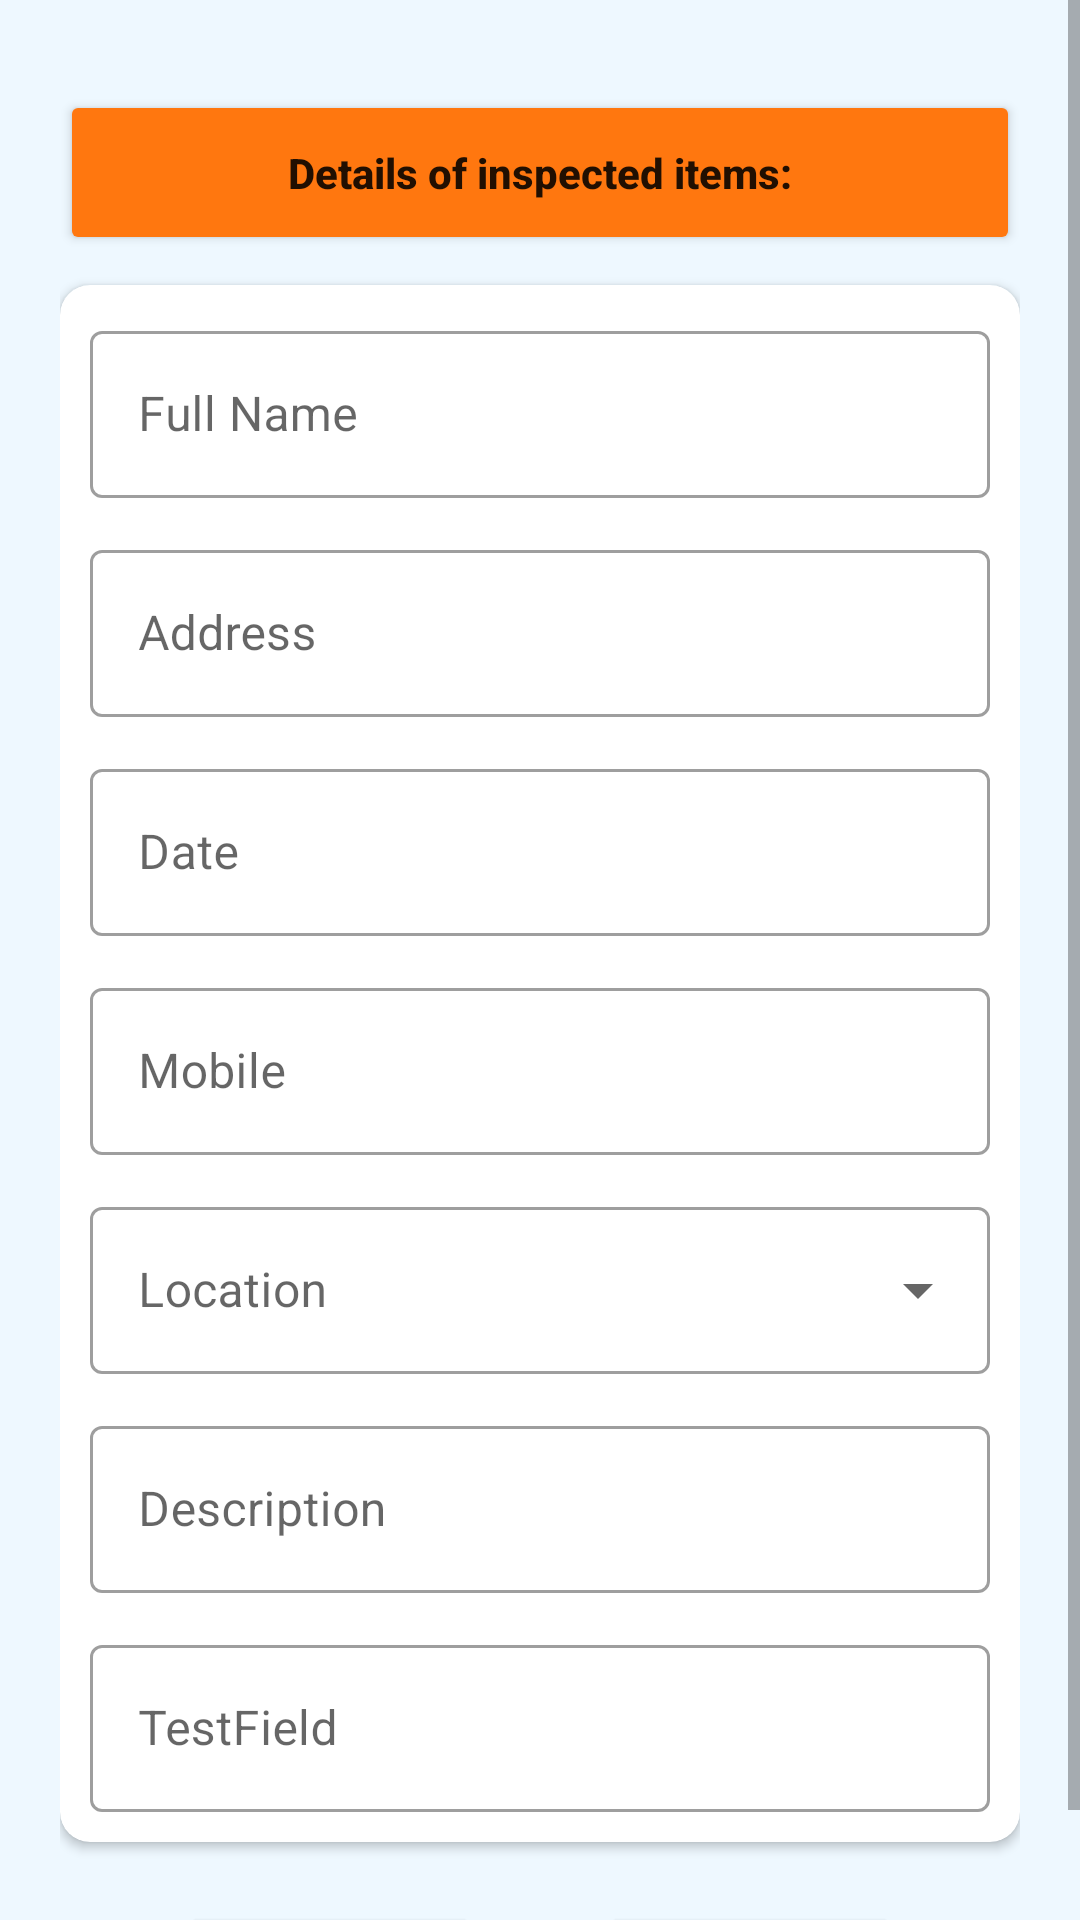

Android layout source for this screen:
<!-- AndroidManifest.xml: application theme Theme.DemoUI24 -->
<!-- res/layout/ui_linear_layout.xml -->
<?xml version="1.0" encoding="utf-8"?>
<ScrollView xmlns:android="http://schemas.android.com/apk/res/android"
    xmlns:app="http://schemas.android.com/apk/res-auto"
    android:layout_width="match_parent"
    android:layout_height="match_parent"
    android:background="@color/back_main">

    <androidx.constraintlayout.widget.ConstraintLayout
        android:layout_width="match_parent"
        android:layout_height="match_parent"
        android:background="@color/back_main"
        android:paddingStart="20dp"
        android:paddingTop="30dp"
        android:paddingEnd="20dp">

        <Button
            android:id="@+id/btn_details"
            android:layout_width="match_parent"
            android:layout_height="55dp"
            android:backgroundTint="@color/main_yellow"
            android:text="Details of inspected items:"
            android:textAllCaps="false"
            android:textStyle="bold"
            app:layout_constraintEnd_toEndOf="parent"
            app:layout_constraintStart_toStartOf="parent"
            app:layout_constraintTop_toTopOf="parent"
            />

        <androidx.cardview.widget.CardView
            android:id="@+id/cv_main"
            android:layout_width="match_parent"
            android:layout_height="wrap_content"
            android:layout_marginTop="10dp"
            android:background="@color/white"
            app:cardCornerRadius="10dp"
            app:layout_constraintEnd_toEndOf="parent"
            app:layout_constraintStart_toStartOf="parent"
            app:layout_constraintTop_toBottomOf="@+id/btn_details">

            <LinearLayout
                android:layout_width="match_parent"
                android:layout_height="wrap_content"
                android:orientation="vertical"
                android:padding="10dp">

                <com.google.android.material.textfield.TextInputLayout
                    style="@style/Widget.MaterialComponents.TextInputLayout.OutlinedBox"
                    android:layout_width="match_parent"
                    android:layout_height="wrap_content"
                    android:hint="Full Name">

                    <com.google.android.material.textfield.TextInputEditText
                        android:id="@+id/et_name"
                        android:layout_width="match_parent"
                        android:layout_height="wrap_content" />

                </com.google.android.material.textfield.TextInputLayout>

                <com.google.android.material.textfield.TextInputLayout
                    style="@style/Widget.MaterialComponents.TextInputLayout.OutlinedBox"
                    android:layout_width="match_parent"
                    android:layout_height="wrap_content"
                    android:layout_marginTop="12dp"
                    android:hint="Address">

                    <com.google.android.material.textfield.TextInputEditText
                        android:id="@+id/et_address"
                        android:layout_width="match_parent"
                        android:layout_height="wrap_content" />

                </com.google.android.material.textfield.TextInputLayout>

                <com.google.android.material.textfield.TextInputLayout
                    style="@style/Widget.MaterialComponents.TextInputLayout.OutlinedBox"
                    android:layout_width="match_parent"
                    android:layout_height="wrap_content"
                    android:layout_marginTop="12dp"
                    android:hint="Date"
                    android:focusable="false">

                    <com.google.android.material.textfield.TextInputEditText
                        android:id="@+id/et_date"
                        android:layout_width="match_parent"
                        android:layout_height="wrap_content"
                        android:inputType="date"
                        android:focusable="false"
                        android:clickable="false"/>

                </com.google.android.material.textfield.TextInputLayout>

                <com.google.android.material.textfield.TextInputLayout
                    style="@style/Widget.MaterialComponents.TextInputLayout.OutlinedBox"
                    android:layout_width="match_parent"
                    android:layout_height="wrap_content"
                    android:layout_marginTop="12dp"
                    android:hint="Mobile">

                    <com.google.android.material.textfield.TextInputEditText
                        android:id="@+id/et_mobile"
                        android:layout_width="match_parent"
                        android:layout_height="wrap_content"
                        android:inputType="phone" />

                </com.google.android.material.textfield.TextInputLayout>

                <com.google.android.material.textfield.TextInputLayout
                    style="@style/Widget.MaterialComponents.TextInputLayout.OutlinedBox.ExposedDropdownMenu"
                    android:layout_width="match_parent"
                    android:layout_height="wrap_content"
                    android:layout_marginTop="12dp"
                    android:hint="Location">

                    <com.google.android.material.textfield.MaterialAutoCompleteTextView
                        android:id="@+id/et_location"
                        android:layout_width="match_parent"
                        android:layout_height="wrap_content"
                        android:inputType="textAutoComplete" />

                </com.google.android.material.textfield.TextInputLayout>

                <com.google.android.material.textfield.TextInputLayout
                    style="@style/Widget.MaterialComponents.TextInputLayout.OutlinedBox"
                    android:layout_width="match_parent"
                    android:layout_height="wrap_content"
                    android:layout_marginTop="12dp"
                    android:hint="Description">

                    <com.google.android.material.textfield.TextInputEditText
                        android:id="@+id/et_description"
                        android:layout_width="match_parent"
                        android:layout_height="wrap_content" />

                </com.google.android.material.textfield.TextInputLayout>

                <com.google.android.material.textfield.TextInputLayout
                    style="@style/Widget.MaterialComponents.TextInputLayout.OutlinedBox"
                    android:layout_width="match_parent"
                    android:layout_height="wrap_content"
                    android:layout_marginTop="12dp"
                    android:hint="TestField">

                    <com.google.android.material.textfield.TextInputEditText
                        android:id="@+id/et_test"
                        android:layout_width="match_parent"
                        android:layout_height="wrap_content" />

                </com.google.android.material.textfield.TextInputLayout>

            </LinearLayout>

        </androidx.cardview.widget.CardView>

        <Button
            android:id="@+id/btn_save"
            android:layout_width="100dp"
            android:layout_height="45dp"
            android:layout_marginTop="20dp"
            android:backgroundTint="@color/main_yellow"
            app:layout_constraintBottom_toBottomOf="parent"
            app:layout_constraintStart_toStartOf="parent"
            app:layout_constraintTop_toBottomOf="@id/cv_main"
            app:layout_constraintEnd_toStartOf="@id/btn_next"
            app:layout_constraintVertical_bias="0.0"
            android:text="Save"
            android:textAllCaps="false"/>

        <Button
            android:id="@+id/btn_next"
            android:layout_width="100dp"
            android:layout_height="45dp"
            android:layout_marginTop="20dp"
            android:backgroundTint="@color/main_yellow"
            app:layout_constraintBottom_toBottomOf="parent"
            app:layout_constraintStart_toEndOf="@id/btn_save"
            app:layout_constraintTop_toBottomOf="@id/cv_main"
            app:layout_constraintEnd_toEndOf="parent"
            app:layout_constraintVertical_bias="0.0"
            android:text="Next"
            android:textAllCaps="false"/>

    </androidx.constraintlayout.widget.ConstraintLayout>

</ScrollView>
<!-- resources referenced by this layout -->
<resources>
  <color name="back_main">#eef8ff</color>
  <color name="main_yellow">#ff770f</color>
  <color name="white">#FFFFFFFF</color>
  <style name="Theme.DemoUI24" parent="Theme.MaterialComponents.Light.NoActionBar">
          
          <item name="colorPrimary">@color/purple_500</item>
          <item name="colorPrimaryVariant">@color/purple_700</item>
          <item name="colorOnPrimary">@color/white</item>
          
          <item name="colorSecondary">@color/teal_200</item>
          <item name="colorSecondaryVariant">@color/teal_700</item>
          <item name="colorOnSecondary">@color/black</item>
          
          <item name="android:statusBarColor" tools:targetApi="l">?attr/colorPrimaryVariant</item>
          
      </style>
  <color name="purple_500">#1b5bb2</color>
  <color name="purple_700">#1b5bb2</color>
  <color name="teal_200">#FF03DAC5</color>
  <color name="teal_700">#FF018786</color>
  <color name="black">#FF000000</color>
</resources>
